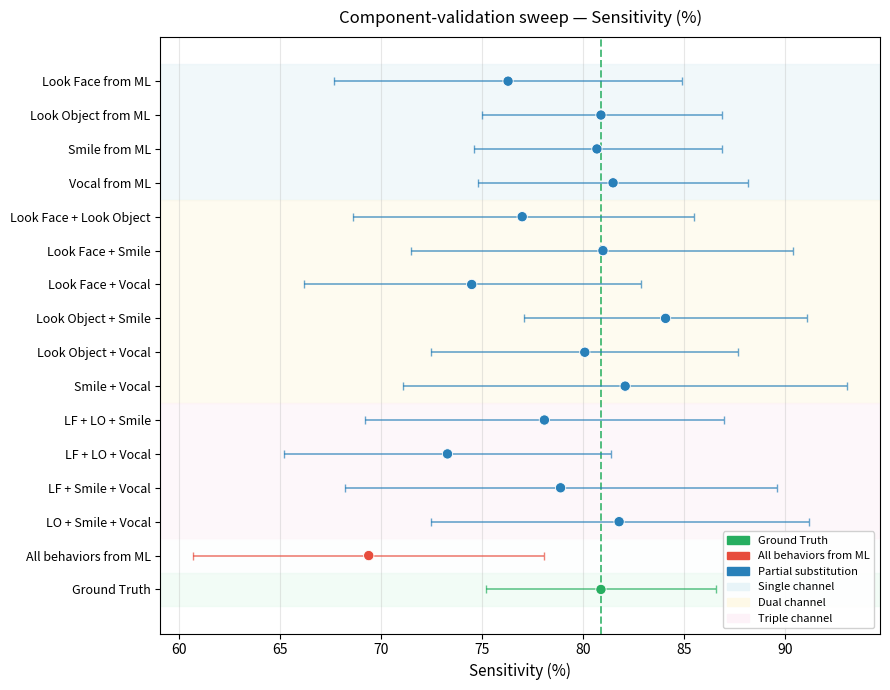

Write the Python code that produced this figure. (Note: this script raises an exception after producing the figure.)
# Author: Sidrah Liaqat (sidrah.liaqat@uky.edu) University of Kentucky, Halil Helvaci
"""Plot component-validation sweep (Table 10) — one figure per metric."""
import matplotlib.pyplot as plt
import matplotlib.patches as mpatches
import numpy as np

# --- data -----------------------------------------------------------
configs = [
    "Look Face from ML",
    "Look Object from ML",
    "Smile from ML",
    "Vocal from ML",
    "Look Face + Look Object",
    "Look Face + Smile",
    "Look Face + Vocal",
    "Look Object + Smile",
    "Look Object + Vocal",
    "Smile + Vocal",
    "LF + LO + Smile",
    "LF + LO + Vocal",
    "LF + Smile + Vocal",
    "LO + Smile + Vocal",
    "All behaviors from ML",
    "Ground Truth",
]

# (mean, lo_ci, hi_ci)
data = {
    "Sensitivity (%)": [
        (76.3, 67.7, 84.9),
        (80.9, 75.0, 86.9),
        (80.7, 74.6, 86.9),
        (81.5, 74.8, 88.2),
        (77.0, 68.6, 85.5),
        (81.0, 71.5, 90.4),
        (74.5, 66.2, 82.9),
        (84.1, 77.1, 91.1),
        (80.1, 72.5, 87.7),
        (82.1, 71.1, 93.1),
        (78.1, 69.2, 87.0),
        (73.3, 65.2, 81.4),
        (78.9, 68.2, 89.6),
        (81.8, 72.5, 91.2),
        (69.4, 60.7, 78.1),
        (80.9, 75.2, 86.6),
    ],
    "Specificity (%)": [
        (79.9, 77.4, 82.4),
        (80.1, 77.7, 82.5),
        (79.7, 77.1, 82.2),
        (79.8, 76.9, 82.7),
        (79.6, 77.1, 82.1),
        (78.4, 76.0, 80.9),
        (79.1, 76.9, 81.3),
        (78.1, 75.0, 81.1),
        (79.1, 75.9, 82.3),
        (77.2, 74.2, 80.2),
        (75.8, 73.3, 78.4),
        (76.9, 73.5, 80.3),
        (77.9, 75.0, 80.9),
        (76.5, 72.7, 80.3),
        (76.8, 72.8, 80.7),
        (81.3, 79.0, 83.6),
    ],
    "PPV (%)": [
        (23.5, 19.8, 27.2),
        (24.7, 21.8, 27.5),
        (24.4, 21.5, 27.4),
        (24.9, 21.7, 28.1),
        (23.6, 19.6, 27.7),
        (23.3, 19.3, 27.3),
        (22.5, 19.2, 25.7),
        (23.7, 20.6, 26.8),
        (24.2, 20.4, 27.9),
        (22.8, 19.5, 26.1),
        (20.5, 18.3, 22.8),
        (20.9, 17.2, 24.7),
        (22.6, 19.0, 26.2),
        (22.5, 19.1, 26.0),
        (19.8, 16.9, 22.8),
        (26.0, 22.7, 29.3),
    ],
    "AUROC": [
        (0.87, 0.83, 0.90),
        (0.88, 0.85, 0.91),
        (0.88, 0.85, 0.90),
        (0.87, 0.84, 0.90),
        (0.85, 0.81, 0.89),
        (0.86, 0.83, 0.90),
        (0.86, 0.82, 0.89),
        (0.87, 0.84, 0.90),
        (0.87, 0.83, 0.90),
        (0.87, 0.84, 0.89),
        (0.85, 0.82, 0.89),
        (0.83, 0.78, 0.88),
        (0.85, 0.81, 0.89),
        (0.85, 0.82, 0.89),
        (0.82, 0.78, 0.87),
        (0.88, 0.86, 0.90),
    ],
    "Accuracy (%)": [
        (79.7, 77.2, 82.1),
        (80.2, 78.1, 82.3),
        (79.8, 77.5, 82.0),
        (79.9, 77.2, 82.6),
        (79.5, 76.8, 82.2),
        (78.6, 76.0, 81.2),
        (78.7, 76.5, 80.9),
        (78.5, 75.8, 81.1),
        (79.2, 76.2, 82.2),
        (77.6, 74.8, 80.4),
        (76.0, 73.9, 78.1),
        (76.6, 73.3, 80.0),
        (78.0, 75.2, 80.8),
        (76.9, 73.5, 80.3),
        (76.2, 72.8, 79.6),
        (81.3, 79.2, 83.4),
    ],
}

# Group boundaries (for background shading)
# 0-3: single, 4-9: dual, 10-13: triple, 14: all-ML, 15: GT
group_spans = [
    (0, 3,  "#e8f4f8", "Single channel"),
    (4, 9,  "#fef9e7", "Dual channel"),
    (10, 13, "#fdf2f8", "Triple channel"),
    (14, 14, "#fdfefe", "All ML"),
    (15, 15, "#eafaf1", "Ground Truth"),
]

n = len(configs)
y = np.arange(n)

for metric, vals in data.items():
    means  = np.array([v[0] for v in vals])
    lo_ci  = np.array([v[1] for v in vals])
    hi_ci  = np.array([v[2] for v in vals])
    xerr_lo = means - lo_ci
    xerr_hi = hi_ci - means

    fig, ax = plt.subplots(figsize=(9, 7))

    # Group shading
    for (i0, i1, color, label) in group_spans:
        ax.axhspan(i0 - 0.5, i1 + 0.5, color=color, alpha=0.6, zorder=0)

    # Ground Truth reference line
    gt_mean = means[-1]
    ax.axvline(gt_mean, color="#27ae60", linewidth=1.4,
               linestyle="--", alpha=0.8, zorder=1, label=f"GT = {gt_mean}")

    # Colors: GT green, All-ML orange-red, others steel blue
    point_colors = []
    for i, cfg in enumerate(configs):
        if cfg == "Ground Truth":
            point_colors.append("#27ae60")
        elif cfg == "All behaviors from ML":
            point_colors.append("#e74c3c")
        else:
            point_colors.append("#2980b9")

    for i in range(n):
        ax.errorbar(
            means[i], y[i],
            xerr=[[xerr_lo[i]], [xerr_hi[i]]],
            fmt="none",
            ecolor=point_colors[i],
            elinewidth=1.2, capsize=3, alpha=0.7, zorder=2,
        )
    ax.scatter(means, y, c=point_colors, s=55, zorder=3,
               edgecolors="white", linewidths=0.6)

    ax.set_yticks(y)
    ax.set_yticklabels(configs, fontsize=9)
    ax.invert_yaxis()
    ax.set_xlabel(metric, fontsize=11)
    ax.set_title(f"Component-validation sweep — {metric}", fontsize=12, pad=10)
    ax.grid(axis="x", alpha=0.3, zorder=0)

    # Legend patches
    legend_handles = [
        mpatches.Patch(color="#27ae60", label="Ground Truth"),
        mpatches.Patch(color="#e74c3c", label="All behaviors from ML"),
        mpatches.Patch(color="#2980b9", label="Partial substitution"),
        mpatches.Patch(color="#e8f4f8", label="Single channel"),
        mpatches.Patch(color="#fef9e7", label="Dual channel"),
        mpatches.Patch(color="#fdf2f8", label="Triple channel"),
    ]
    ax.legend(handles=legend_handles, fontsize=8, loc="lower right",
              framealpha=0.9)

    metric_slug = metric.replace(" ", "_").replace("(", "").replace(")", "").replace("%", "pct")
    fname = f"Figures/sweep_{metric_slug}.png"
    fig.tight_layout()
    fig.savefig(fname, dpi=150, bbox_inches="tight")
    print(f"saved {fname}")
    plt.close(fig)
